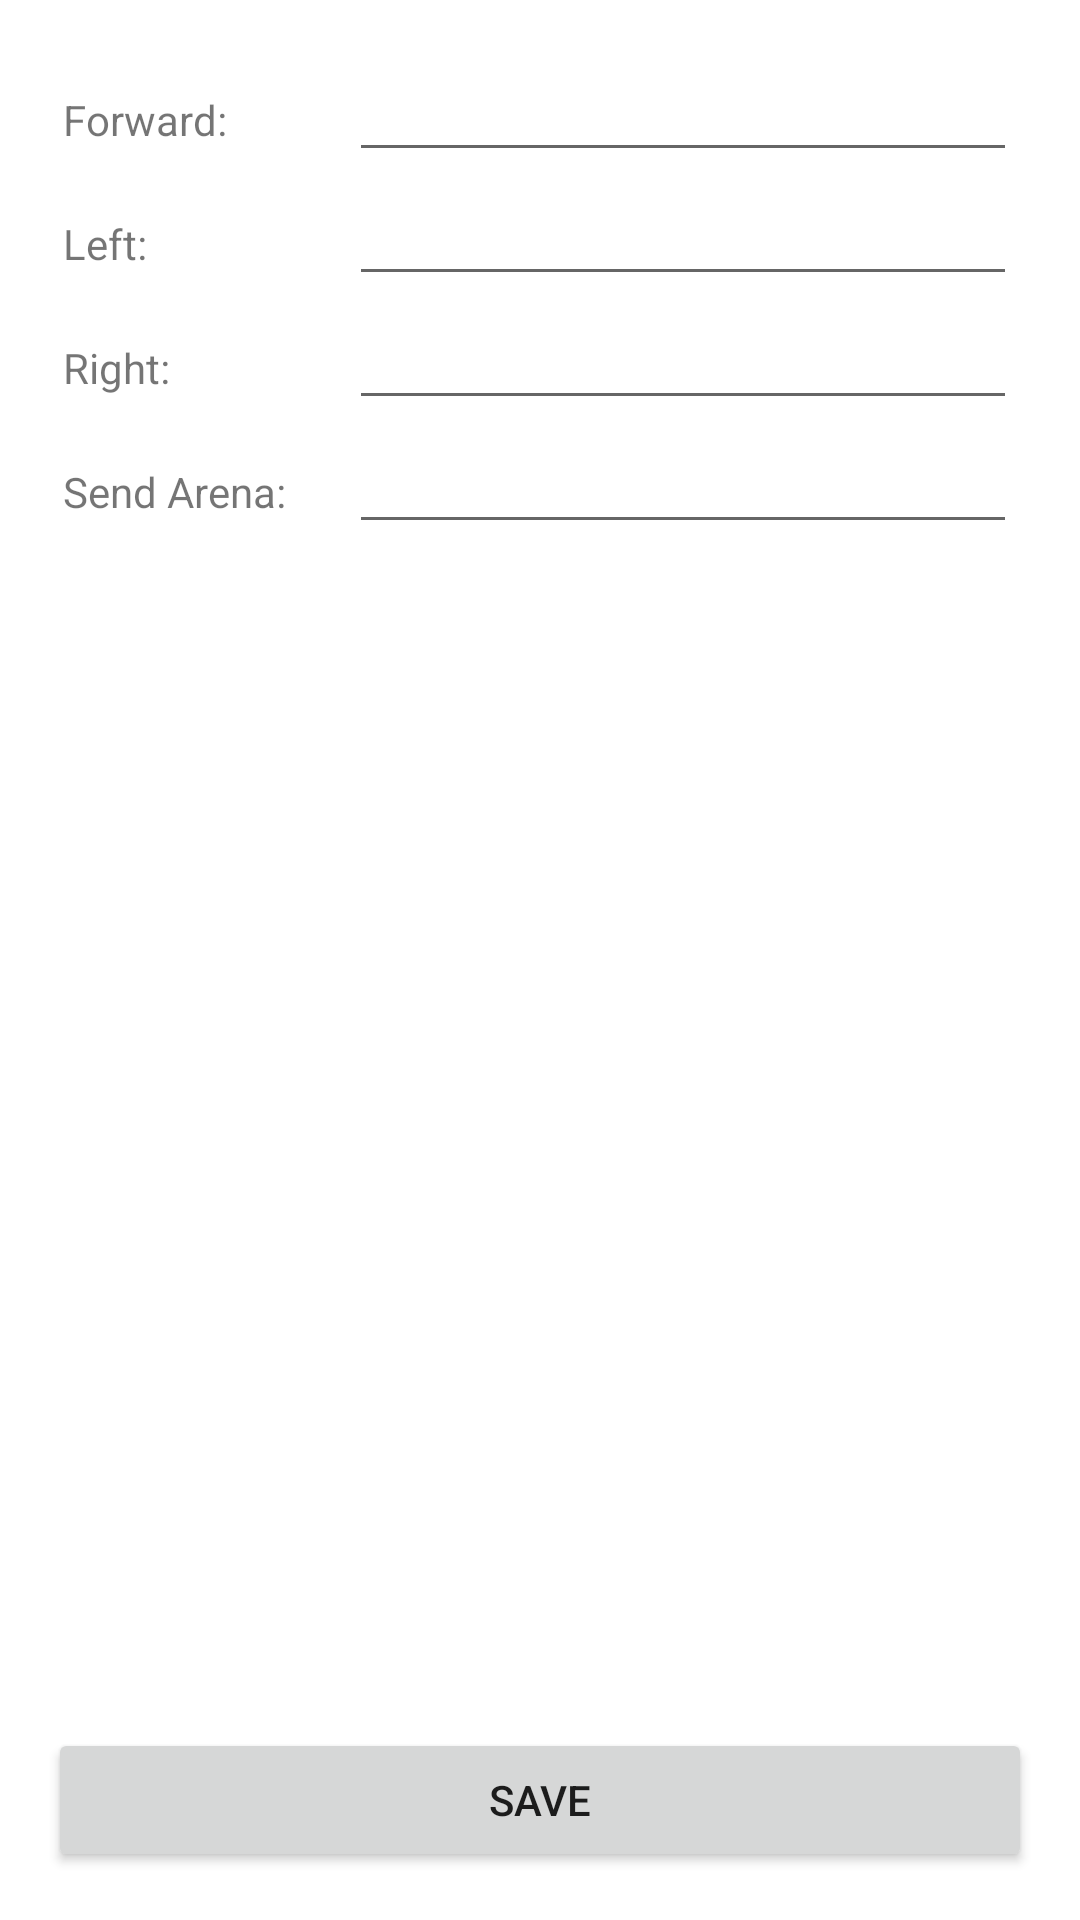

Reconstruct the res/layout file that produces this screen, plus the resources it refers to.
<!-- AndroidManifest.xml: activity theme NoTitleDialog -->
<!-- res/layout/activity_string_commands.xml -->
<?xml version="1.0" encoding="utf-8"?>
<android.support.constraint.ConstraintLayout xmlns:android="http://schemas.android.com/apk/res/android"
    xmlns:app="http://schemas.android.com/apk/res-auto"
    xmlns:tools="http://schemas.android.com/tools"
    android:layout_width="match_parent"
    android:layout_height="match_parent"
    tools:context="mdp.cz3004.ntu.com.mdpapp_group25.activity.StringCommandsActivity">
    <RelativeLayout
        android:layout_width="wrap_content"
        android:layout_height="wrap_content"
        tools:layout_editor_absoluteY="0dp"
        tools:layout_editor_absoluteX="8dp">
        <LinearLayout
            android:layout_width="match_parent"
            android:orientation="vertical"
            android:layout_height="wrap_content">
            <LinearLayout
                android:layout_width="match_parent"
                android:orientation="horizontal"
                android:layout_height="wrap_content"
                android:weightSum="10">
                <TextView
                    android:layout_weight="3"
                    android:layout_width="0dp"
                    android:text="Forward:"
                    android:layout_height="wrap_content"
                    android:layout_marginLeft="5dp"/>
                <EditText
                    android:id="@+id/UpTxtbox"
                    android:layout_weight="7"
                    android:layout_width="0dp"
                    android:layout_height="wrap_content"
                    android:layout_marginRight="5dp" />
            </LinearLayout>
            <LinearLayout
                android:layout_width="match_parent"
                android:orientation="horizontal"
                android:layout_height="wrap_content"
                android:weightSum="10">
                <TextView
                    android:layout_weight="3"
                    android:layout_width="0dp"
                    android:text="Left:"
                    android:layout_height="wrap_content"
                    android:layout_marginLeft="5dp"/>
                <EditText
                    android:id="@+id/LeftTxtbox"
                    android:layout_weight="7"
                    android:layout_width="0dp"
                    android:layout_height="wrap_content"
                    android:layout_marginRight="5dp" />
            </LinearLayout>
            <LinearLayout
                android:layout_width="match_parent"
                android:orientation="horizontal"
                android:layout_height="wrap_content"
                android:weightSum="10">
                <TextView
                    android:layout_weight="3"
                    android:layout_width="0dp"
                    android:text="Right:"
                    android:layout_height="wrap_content"
                    android:layout_marginLeft="5dp"/>
                <EditText
                    android:id="@+id/RightTxtbox"
                    android:layout_weight="7"
                    android:layout_width="0dp"
                    android:layout_height="wrap_content"
                    android:layout_marginRight="5dp"/>

            </LinearLayout>
            <LinearLayout
                android:layout_width="match_parent"
                android:orientation="horizontal"
                android:layout_height="wrap_content"
                android:weightSum="10">
                <TextView
                    android:layout_weight="3"
                    android:layout_width="0dp"
                    android:text="Send Arena:"
                    android:layout_height="wrap_content"
                    android:layout_marginLeft="5dp"/>
                <EditText
                    android:id="@+id/SendArenaTxtbox"
                    android:layout_weight="7"
                    android:layout_width="0dp"
                    android:layout_height="wrap_content"
                    android:layout_marginRight="5dp"/>
            </LinearLayout>

        </LinearLayout>
        <Button
            android:id="@+id/saveSetting"
            android:text="Save"
            android:layout_alignParentBottom="true"
            android:layout_width="match_parent"
            android:layout_height="wrap_content" />
    </RelativeLayout>

</android.support.constraint.ConstraintLayout>
<!-- resources referenced by this layout -->
<resources>
  <style name="NoTitleDialog" parent="@style/Theme.AppCompat.Light.Dialog">
          <item name="windowNoTitle">true</item>
      </style>
</resources>
